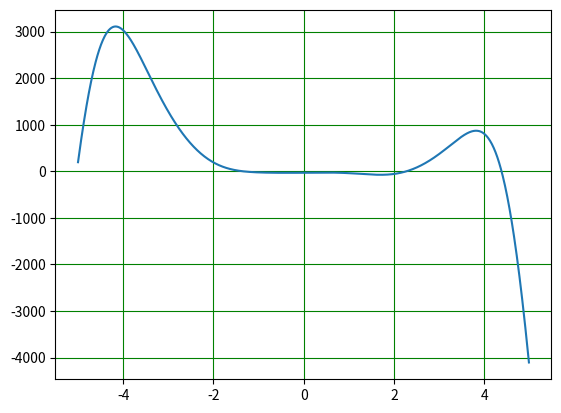

This figure's Python source:
import sympy
import matplotlib.pyplot as plt
import numpy as np
from sympy import symbols
from sympy import solveset
from sympy.abc import x
from sympy import sin, cos, pi
import pylab

x = sympy.symbols('x')
f = -12*(x**4)*sin(cos(x)) - 18*x**3 + 5*x**2 + 10*x - 30
ans = solveset(f)
ans
x = np.arange(-5, 5, 0.01)
f = f = -12*(x**4)*np.sin(np.cos(x)) - 18*x**3 + 5*x**2 + 10*x - 30
plt.plot(x, f)
plt.grid(color='g')
plt.show()

# Рассмотрен проммежуток (-6; 6)
# Функция возрастает на промежутках f (-6;-4,2), (1,4;3,8)
# Функция убывает на промежутках f (-4,2;-1,6), (3,8;5)
# x = -4,2 max (вершина)
# x = 5 min (вершина)
# Функция больше нуля на промежутке (-6; -1,7), (2,3;4,8)
# Функция меньше нуля на промежутке (-1,7;2,3), (4,8;5,3)
